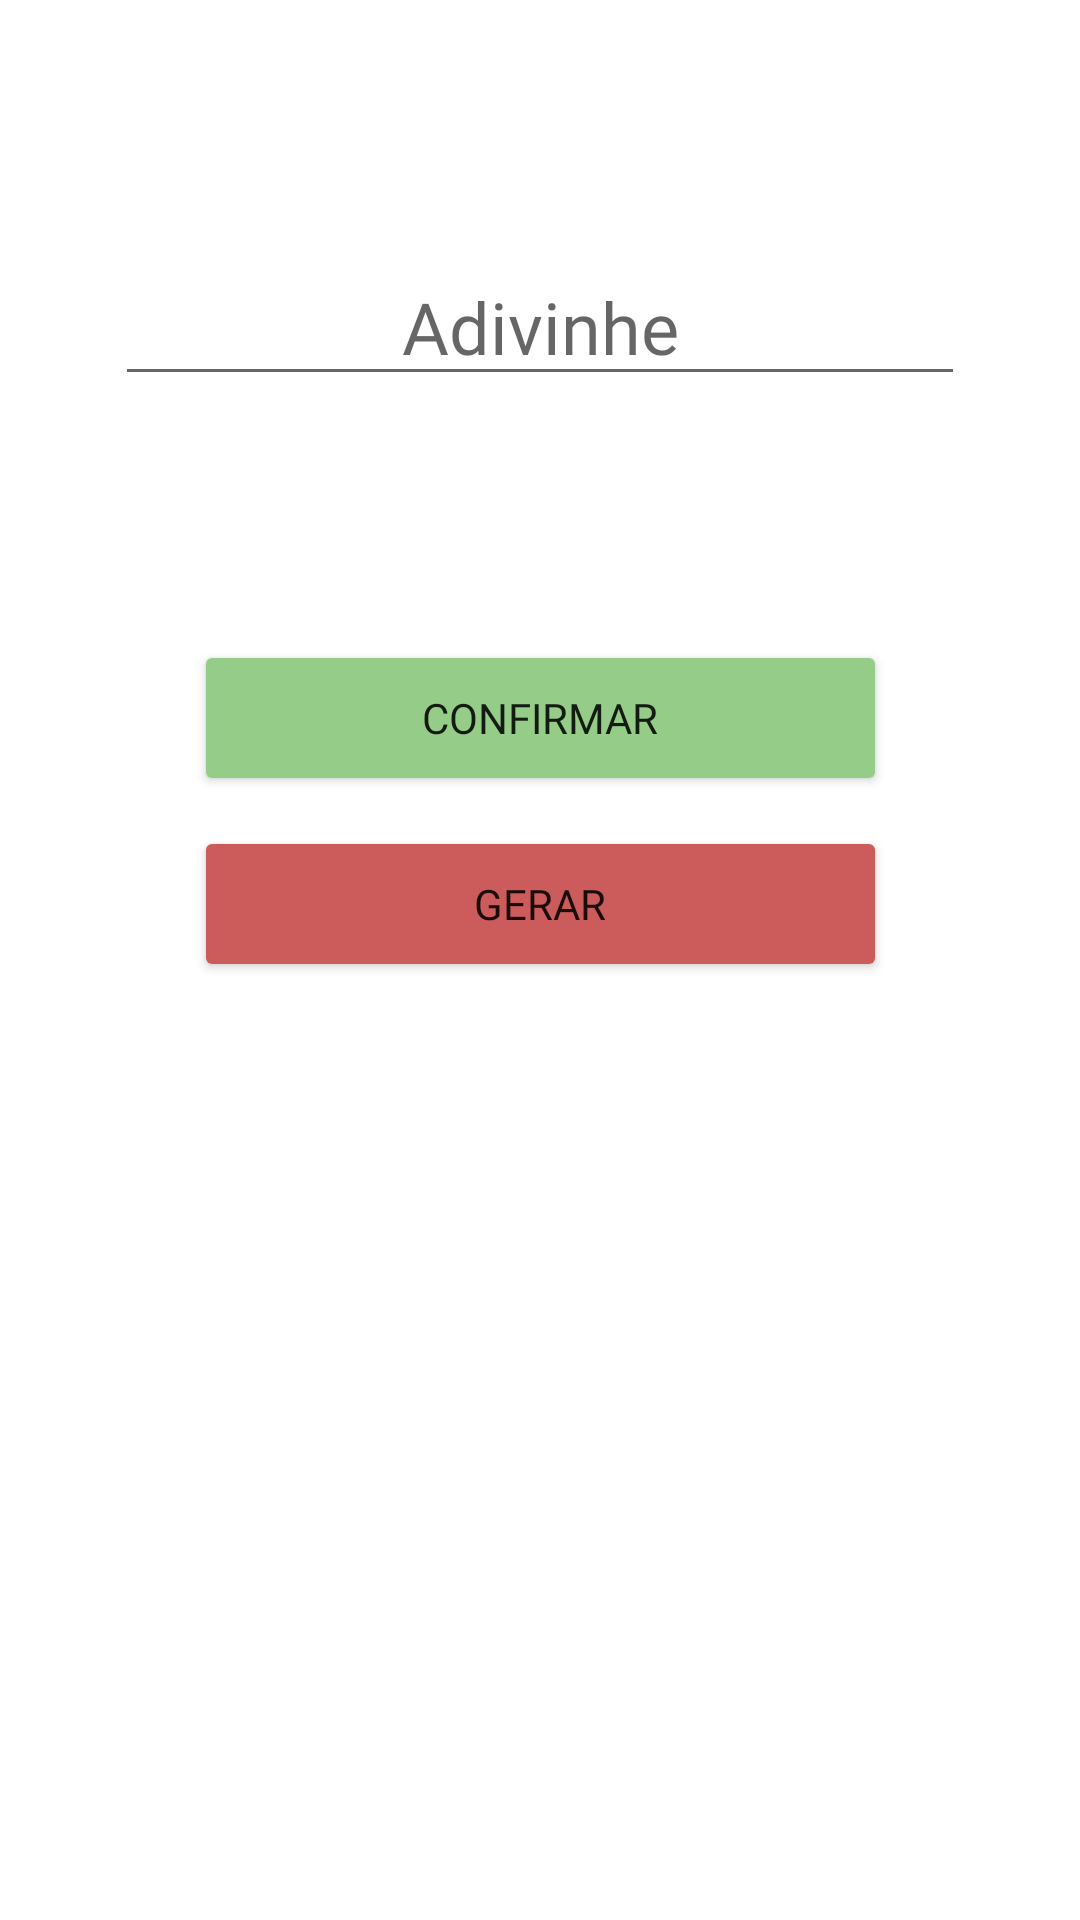

The Android layout XML behind this screen, and the referenced resources:
<!-- AndroidManifest.xml: application theme Theme.TudoJunto -->
<!-- res/layout/fragment_joguinho_poggers.xml -->
<?xml version="1.0" encoding="utf-8"?>
<FrameLayout xmlns:android="http://schemas.android.com/apk/res/android"
    xmlns:app="http://schemas.android.com/apk/res-auto"
    xmlns:tools="http://schemas.android.com/tools"
    android:layout_width="match_parent"
    android:layout_height="match_parent"
    tools:context=".joguinhoPoggers">

    <androidx.constraintlayout.widget.ConstraintLayout
        android:layout_width="match_parent"
        android:layout_height="match_parent">

        <TextView
            android:id="@+id/saidaTentativas"
            android:layout_width="wrap_content"
            android:layout_height="wrap_content"
            android:fontFamily="@font/nunito_sans"
            android:textSize="24sp"
            app:layout_constraintBottom_toBottomOf="parent"
            app:layout_constraintEnd_toEndOf="parent"
            app:layout_constraintHorizontal_bias="0.501"
            app:layout_constraintStart_toStartOf="parent"
            app:layout_constraintTop_toBottomOf="@+id/confirma"
            app:layout_constraintVertical_bias="0.48000002" />

        <TextView
            android:id="@+id/resultado"
            android:layout_width="wrap_content"
            android:layout_height="wrap_content"
            android:layout_marginBottom="10dp"
            android:fontFamily="@font/nunito_sans"
            android:textAlignment="center"
            android:textSize="24sp"
            app:layout_constraintBottom_toTopOf="@+id/saidaTentativas"
            app:layout_constraintEnd_toEndOf="parent"
            app:layout_constraintStart_toStartOf="parent" />

        <Button
            android:id="@+id/gera"
            android:layout_width="231dp"
            android:layout_height="52dp"
            android:layout_marginTop="10dp"
            android:backgroundTint="#CC5B5B"
            android:fontFamily="@font/nunito_sans"
            android:onClick="gerar"
            android:text="Gerar"
            app:layout_constraintBottom_toTopOf="@+id/resultado"
            app:layout_constraintEnd_toEndOf="parent"
            app:layout_constraintStart_toStartOf="parent"
            app:layout_constraintTop_toBottomOf="@+id/confirma"
            app:layout_constraintVertical_bias="0.0" />

        <Button
            android:id="@+id/confirma"
            android:layout_width="231dp"
            android:layout_height="52dp"
            android:backgroundTint="#95CC88"
            android:fontFamily="@font/nunito_sans"
            android:onClick="confirmar"
            android:text="Confirmar"
            android:textAlignment="center"
            app:layout_constraintBottom_toBottomOf="parent"
            app:layout_constraintEnd_toEndOf="parent"
            app:layout_constraintStart_toStartOf="parent"
            app:layout_constraintTop_toBottomOf="@+id/adivinhe"
            app:layout_constraintVertical_bias="0.178" />

        <EditText
            android:id="@+id/adivinhe"
            android:layout_width="wrap_content"
            android:layout_height="wrap_content"
            android:ems="10"
            android:fontFamily="@font/nunito_sans"
            android:hint="Adivinhe"
            android:inputType="number"
            android:textAlignment="center"
            android:textSize="24sp"
            app:layout_constraintBottom_toBottomOf="parent"
            app:layout_constraintEnd_toEndOf="parent"
            app:layout_constraintStart_toStartOf="parent"
            app:layout_constraintTop_toTopOf="parent"
            app:layout_constraintVertical_bias="0.13999999" />
    </androidx.constraintlayout.widget.ConstraintLayout>
</FrameLayout>
<!-- resources referenced by this layout -->
<resources>
  <style name="Theme.TudoJunto" parent="Theme.MaterialComponents.DayNight.DarkActionBar">
          
          <item name="colorPrimary">@color/purple_500</item>
          <item name="colorPrimaryVariant">@color/purple_700</item>
          <item name="colorOnPrimary">@color/white</item>
          
          <item name="colorSecondary">@color/teal_200</item>
          <item name="colorSecondaryVariant">@color/teal_700</item>
          <item name="colorOnSecondary">@color/black</item>
          
          <item name="android:statusBarColor">?attr/colorPrimaryVariant</item>
          
      </style>
  <!-- not gathered from this repository: default colours our renderer supplied (Android Studio template values) -->
  <color name="purple_500">#FF6200EE</color>
  <color name="purple_700">#FF3700B3</color>
  <color name="teal_200">#FF03DAC5</color>
  <color name="teal_700">#FF018786</color>
  <color name="black">#FF000000</color>
  <color name="white">#FFFFFFFF</color>
</resources>
